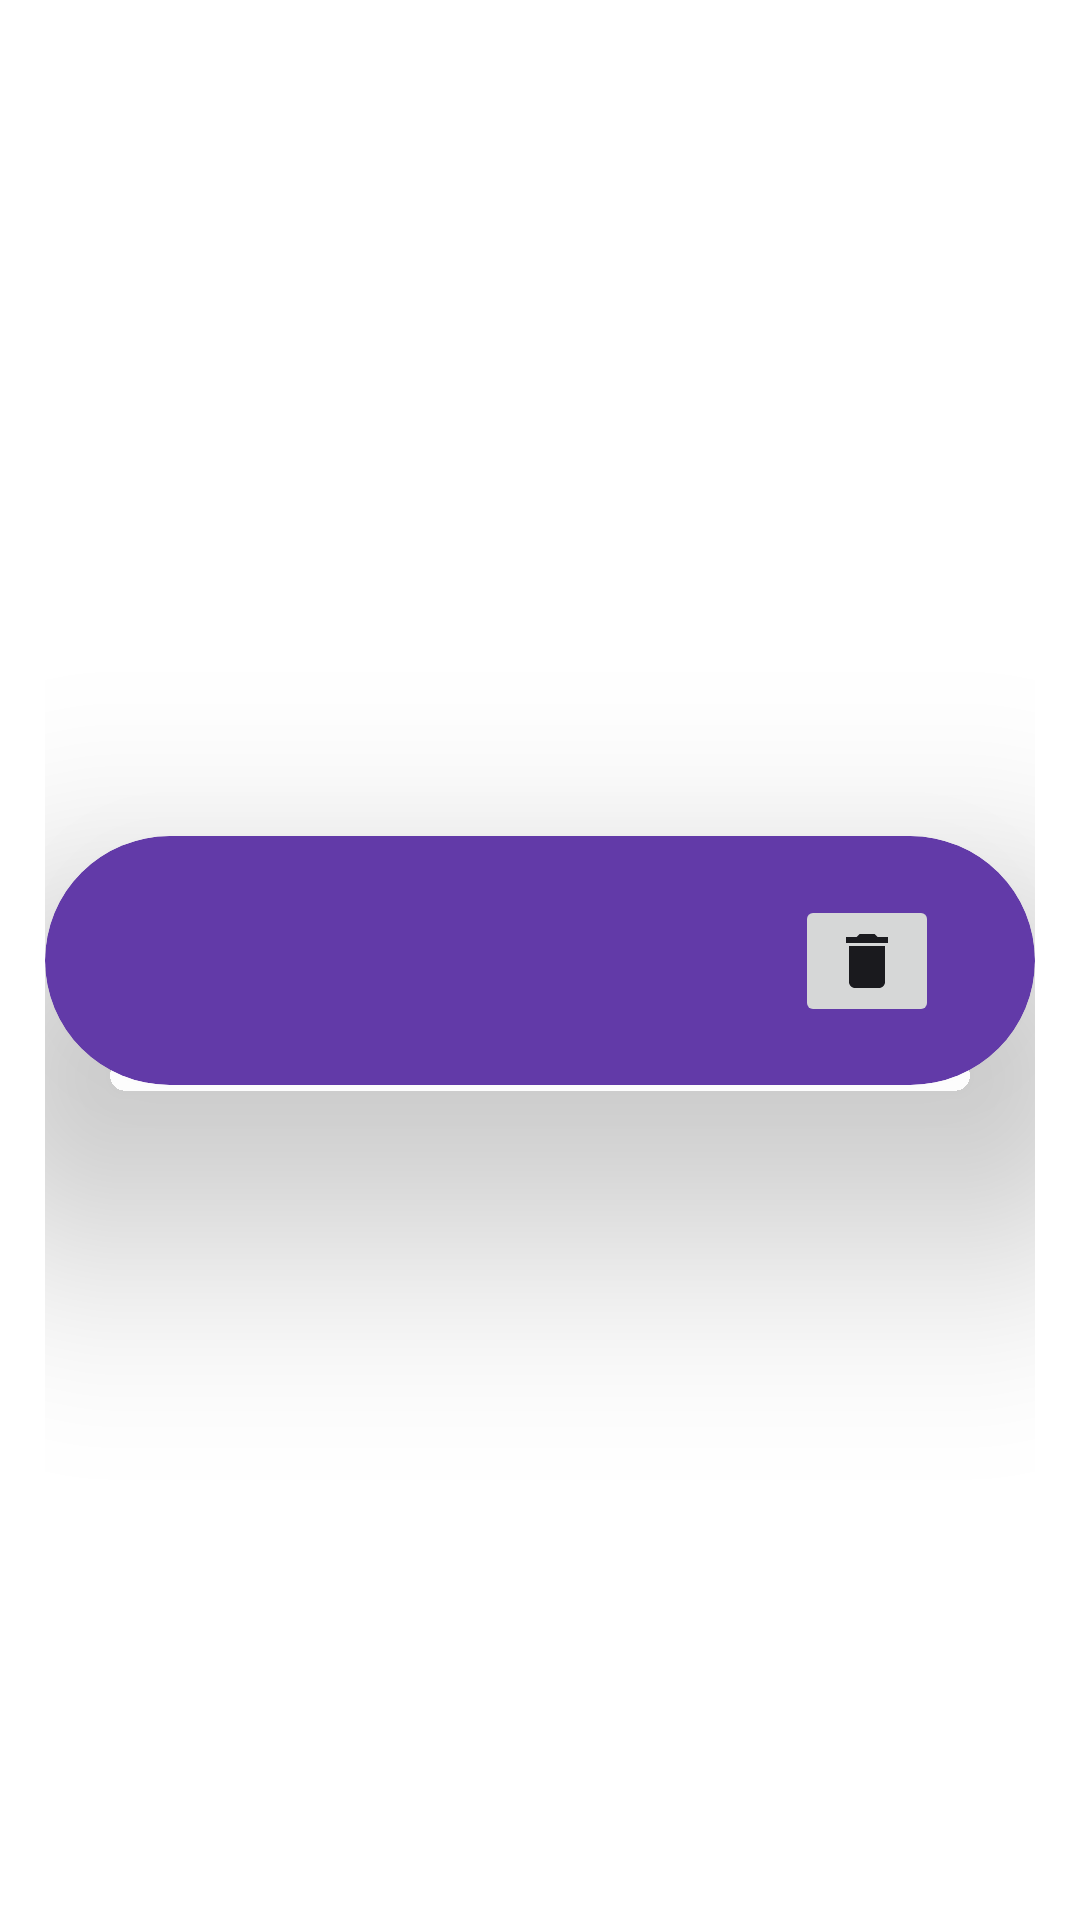

Reconstruct the res/layout file that produces this screen, plus the resources it refers to.
<!-- AndroidManifest.xml: application theme Theme.WeatherApp -->
<!-- res/layout/favitem.xml -->
<?xml version="1.0" encoding="utf-8"?>
<layout xmlns:tools="http://schemas.android.com/tools"
    xmlns:android="http://schemas.android.com/apk/res/android"
    xmlns:app="http://schemas.android.com/apk/res-auto">
    <data>
        <variable
            name="viewmodel"
            type="com.example.weatherapp.forcastmodel.Favorites" />
    </data>

    <androidx.constraintlayout.widget.ConstraintLayout
        android:layout_width="match_parent"
        android:layout_height="wrap_content"
        android:paddingStart="15dp"
        android:paddingLeft="15dp"
        android:paddingTop="15dp"
        android:paddingEnd="15dp"
        android:paddingBottom="15dp">

        <androidx.cardview.widget.CardView
            android:layout_width="match_parent"
            android:layout_height="wrap_content"
            android:backgroundTint="#623AA8"
            app:cardCornerRadius="50dp"
            app:cardElevation="50dp"
            app:layout_constraintBottom_toBottomOf="parent"
            app:layout_constraintEnd_toEndOf="parent"
            app:layout_constraintStart_toStartOf="parent"
            app:layout_constraintTop_toTopOf="parent">

            <androidx.constraintlayout.widget.ConstraintLayout
                android:layout_width="match_parent"
                android:layout_height="match_parent">

                <TextView
                    android:id="@+id/textView10"
                    android:layout_width="0dp"
                    android:layout_height="wrap_content"
                    android:layout_marginStart="32dp"
                    android:layout_marginTop="32dp"
                    android:layout_marginBottom="32dp"
                    android:textColor="#E4E4E4"
                    app:layout_constraintBottom_toBottomOf="parent"
                    app:layout_constraintEnd_toStartOf="@+id/imageButton"
                    app:layout_constraintHorizontal_chainStyle="spread_inside"
                    app:layout_constraintStart_toStartOf="parent"
                    app:layout_constraintTop_toTopOf="parent"
                    app:setname="@{viewmodel.name}" />

                <ImageButton
                    android:id="@+id/imageButton"
                    android:layout_width="wrap_content"
                    android:layout_height="wrap_content"
                    android:layout_marginEnd="32dp"
                    app:layout_constraintBottom_toBottomOf="@+id/textView10"
                    app:layout_constraintEnd_toEndOf="parent"
                    app:layout_constraintTop_toTopOf="@+id/textView10"
                    app:srcCompat="@drawable/baseline_delete_24" />
            </androidx.constraintlayout.widget.ConstraintLayout>
        </androidx.cardview.widget.CardView>
    </androidx.constraintlayout.widget.ConstraintLayout>
</layout>
<!-- resources referenced by this layout -->
<resources>
  <!-- drawable baseline_delete_24 (drawable) -->
  <vector xmlns:android="http://schemas.android.com/apk/res/android" android:height="24dp" android:tint="#1A1A1E" android:viewportHeight="24" android:viewportWidth="24" android:width="24dp">
        
      <path android:fillColor="@android:color/white" android:pathData="M6,19c0,1.1 0.9,2 2,2h8c1.1,0 2,-0.9 2,-2V7H6v12zM19,4h-3.5l-1,-1h-5l-1,1H5v2h14V4z"/>
      
  </vector>
  <style name="Theme.WeatherApp" parent="Base.Theme.WeatherApp" />
  <style name="Base.Theme.WeatherApp" parent="Theme.MaterialComponents.DayNight">
          
          
      </style>
</resources>
